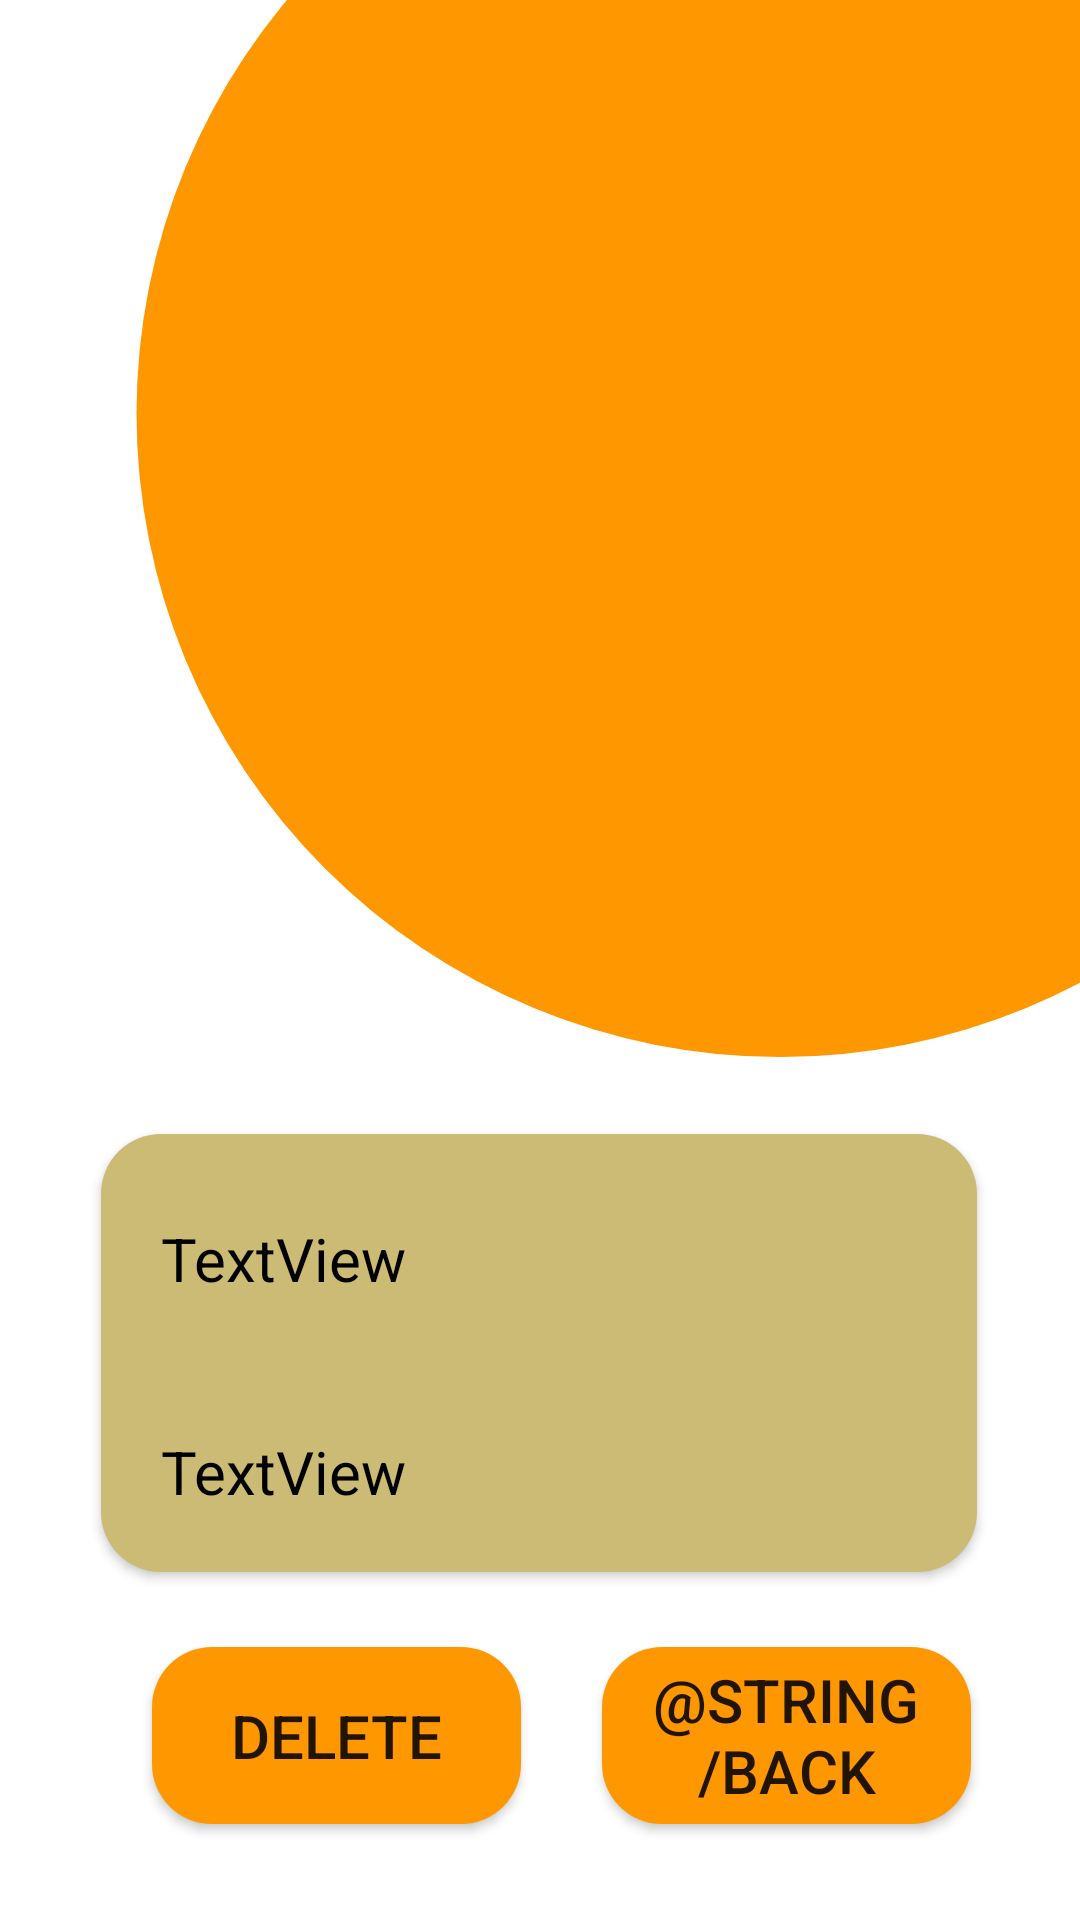

Reconstruct the res/layout file that produces this screen, plus the resources it refers to.
<!-- AndroidManifest.xml: application theme Theme.NoActionBar -->
<!-- res/layout/activity_user_info_history.xml -->
<?xml version="1.0" encoding="utf-8"?>
<androidx.constraintlayout.widget.ConstraintLayout xmlns:android="http://schemas.android.com/apk/res/android"
    xmlns:app="http://schemas.android.com/apk/res-auto"
    xmlns:tools="http://schemas.android.com/tools"
    android:layout_width="match_parent"
    android:layout_height="match_parent"
    tools:context=".ui.history.UserInfoHistoryActivity">


    <androidx.appcompat.widget.AppCompatButton
        android:id="@+id/btnDeleteInfo"
        android:layout_width="123dp"
        android:layout_height="59dp"
        android:layout_marginBottom="32dp"
        android:background="@drawable/custom_button_user_info"
        android:text="Delete"
        android:textSize="20sp"
        app:layout_constraintBottom_toBottomOf="parent"
        app:layout_constraintEnd_toStartOf="@+id/btnBack"
        app:layout_constraintHorizontal_bias="0.652"
        app:layout_constraintStart_toStartOf="parent" />

    <ImageView
        android:id="@+id/imageView"
        android:layout_width="488dp"
        android:layout_height="429dp"
        android:layout_marginStart="16dp"
        android:layout_marginBottom="288dp"
        app:layout_constraintBottom_toBottomOf="parent"
        app:layout_constraintStart_toStartOf="parent"
        app:srcCompat="@drawable/circle_history" />

    <ImageView
        android:id="@+id/imageViewUser"
        android:layout_width="274dp"
        android:layout_height="264dp"
        android:layout_marginEnd="4dp"
        app:layout_constraintBottom_toBottomOf="parent"
        app:layout_constraintEnd_toEndOf="parent"
        app:layout_constraintTop_toTopOf="parent"
        app:layout_constraintVertical_bias="0.04"
        tools:srcCompat="@tools:sample/avatars" />

    <androidx.appcompat.widget.AppCompatButton
        android:id="@+id/btnBack"
        android:layout_width="123dp"
        android:layout_height="59dp"
        android:layout_marginBottom="32dp"
        android:background="@drawable/custom_button_user_info"
        android:text="@string/back"
        android:textSize="20sp"
        app:layout_constraintBottom_toBottomOf="parent"
        app:layout_constraintEnd_toEndOf="parent"
        app:layout_constraintHorizontal_bias="0.847"
        app:layout_constraintStart_toStartOf="parent" />

    <androidx.appcompat.widget.AppCompatButton
        android:id="@+id/btnInfo"
        android:layout_width="292dp"
        android:layout_height="146dp"
        android:layout_marginBottom="116dp"
        android:background="@drawable/custom_button_user_info"
        android:backgroundTint="#CCBB75"
        app:layout_constraintBottom_toBottomOf="parent"
        app:layout_constraintEnd_toEndOf="parent"
        app:layout_constraintHorizontal_bias="0.495"
        app:layout_constraintStart_toStartOf="parent" />

    <TextView
        android:id="@+id/txtUserType"
        android:layout_width="wrap_content"
        android:layout_height="wrap_content"
        android:layout_marginStart="20dp"
        android:textSize="20sp"
        android:layout_marginTop="28dp"
        android:text="TextView"
        android:textColor="#000000"
        android:translationZ="90dp"
        app:layout_constraintStart_toStartOf="@+id/btnInfo"
        app:layout_constraintTop_toTopOf="@+id/btnInfo" />

    <TextView
        android:id="@+id/txtUserTime"
        android:layout_width="wrap_content"
        android:layout_height="wrap_content"
        android:layout_marginStart="20dp"
        android:layout_marginBottom="20dp"
        android:text="TextView"
        android:textColor="@color/black"
        android:textSize="20sp"
        android:translationZ="90dp"
        app:layout_constraintBottom_toBottomOf="@+id/btnInfo"
        app:layout_constraintStart_toStartOf="@+id/btnInfo" />

</androidx.constraintlayout.widget.ConstraintLayout>
<!-- resources referenced by this layout -->
<resources>
  <color name="black">#FF000000</color>
  <!-- drawable circle_history (drawable) -->
  <?xml version="1.0" encoding="utf-8"?>
  <shape
      xmlns:android="http://schemas.android.com/apk/res/android"
      android:shape="oval">
  
      <size
          android:width="50dp"
          android:height="50dp"/>
  
      <solid
          android:color="#FF9800"/>
  
  
  </shape>
  <!-- drawable custom_button_user_info (drawable) -->
  <?xml version="1.0" encoding="utf-8"?>
  <shape xmlns:android="http://schemas.android.com/apk/res/android"
      android:shape="rectangle">
      <solid android:color="#FF9800"/>
      <corners android:radius="20dp"/>
  </shape>
  <style name="Theme.NoActionBar" parent="Theme.SecurityCamera">
          <item name="windowActionBar">false</item>
          <item name="windowNoTitle">true</item>
      </style>
  <style name="Theme.SecurityCamera" parent="Theme.MaterialComponents.DayNight.DarkActionBar">
          
          <item name="colorPrimary">@color/purple_500</item>
          <item name="colorPrimaryVariant">@color/purple_700</item>
          <item name="colorOnPrimary">@color/white</item>
          
          <item name="colorSecondary">@color/teal_200</item>
          <item name="colorSecondaryVariant">@color/teal_700</item>
          <item name="colorOnSecondary">@color/black</item>
          
          <item name="android:statusBarColor" tools:targetApi="l">?attr/colorPrimaryVariant</item>
          
      </style>
  <color name="purple_500">#FF6200EE</color>
  <color name="purple_700">#FF3700B3</color>
  <color name="white">#FFFFFFFF</color>
  <color name="teal_200">#FF03DAC5</color>
  <color name="teal_700">#FF018786</color>
</resources>
